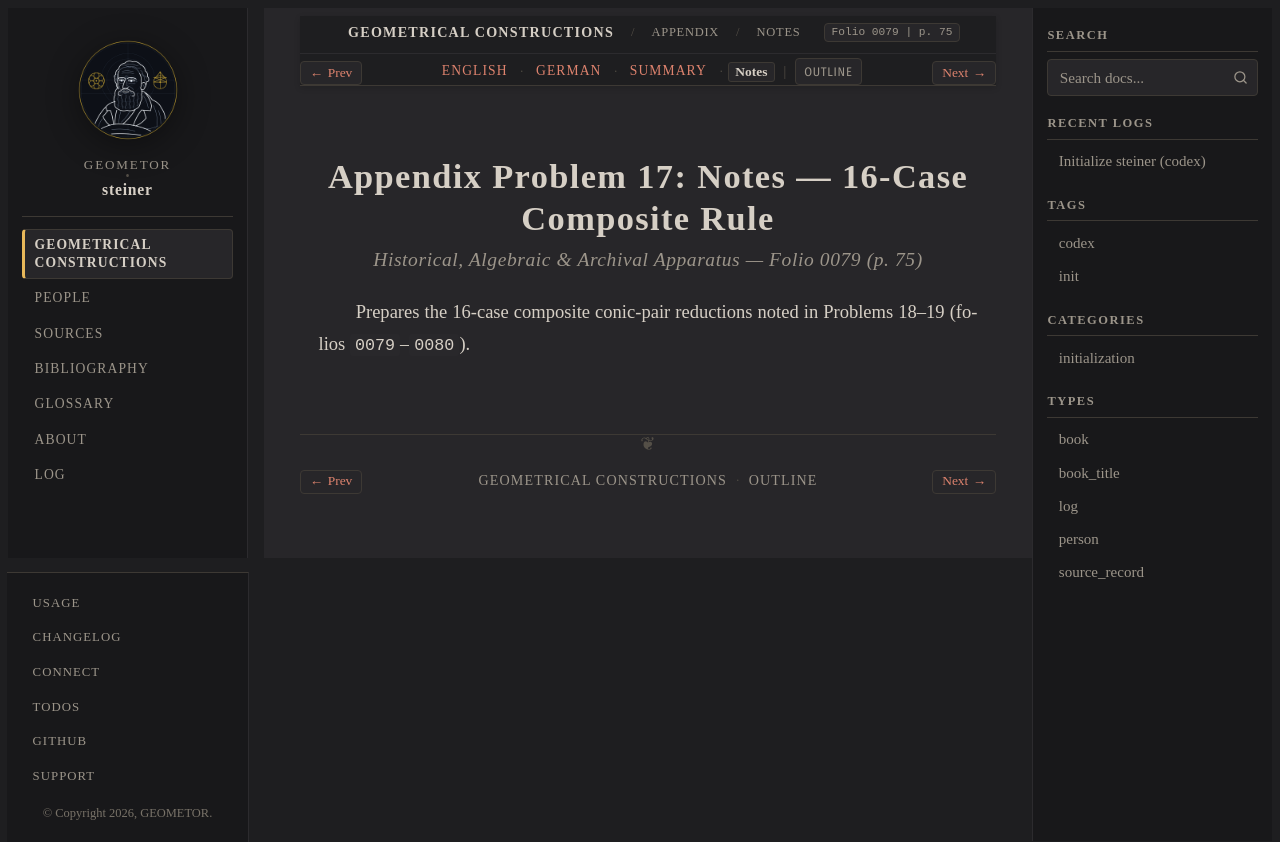

repository: geometor/steiner · page: constructionen_1833/appendix/problem_17/notes.html · generator: sphinx

:layout: book
:canonical_id: Prob. 17 (Notes)
:breadcrumb_title: Notes
:order: 18
:folio: 0079
:track_label: Notes
:tracks: English: index | German: de | Summary: summary | Notes: notes
:title: Appendix Problem 17: Notes — 16-Case Composite Rule

Appendix Problem 17: Notes — 16-Case Composite Rule
===================================================

.. rubric:: Historical, Algebraic & Archival Apparatus — Folio 0079 (p. 75)

Prepares the 16-case composite conic-pair reductions noted in Problems 18–19 (folios ``0079``–``0080``).
